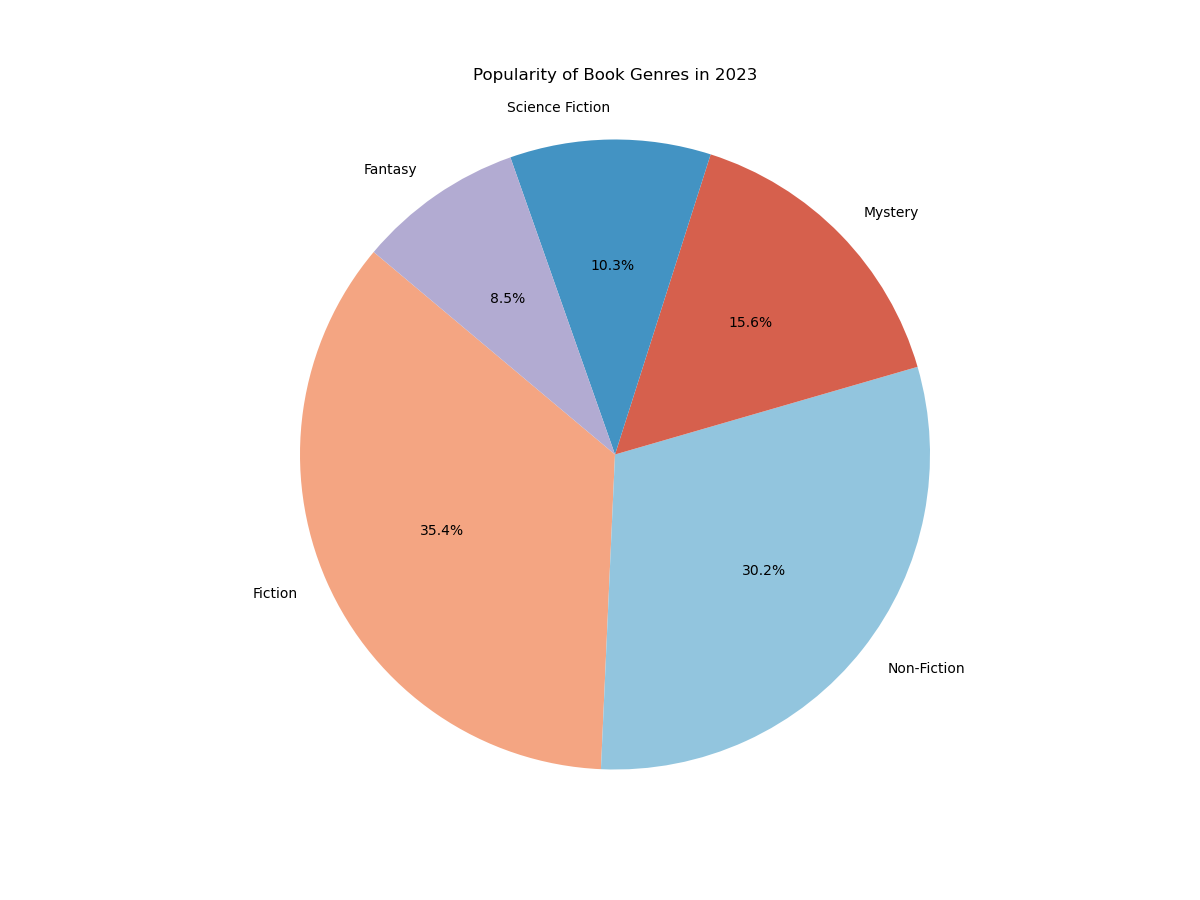

The table this chart was drawn from, first rows:
Genre, Percentage, Color
Fiction, 35.4, #f4a582
Non-Fiction, 30.2, #92c5de
Mystery, 15.6, #d6604d
Science Fiction, 10.3, #4393c3
Fantasy, 8.5, #b2abd2
